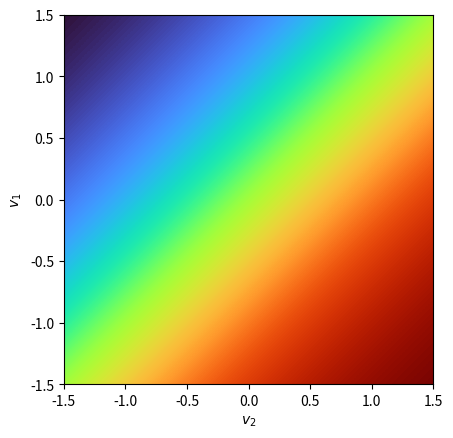

The matplotlib source for this figure: (Note: this script raises an exception after producing the figure.)
import matplotlib.pyplot as plt
import numpy as np

nums = 500
val = 1.5
minx = -val
maxx =  val
miny = -val
maxy =  val

def softmax_x(x, y):
    return np.e**x / (np.e**x + np.e**y)
def softmax_y(x, y):
    return np.e**y / (np.e**x + np.e**y)

x = np.linspace(minx, maxy, num=nums)
y = np.flip(np.linspace(miny, maxy, num=nums))

x, y = np.meshgrid(x, y)
plt.imshow(softmax_x(x, y), extent=[minx,maxx,miny,maxy], cmap=plt.cm.turbo)
plt.ylabel(r"$v_{1}$")
plt.xlabel(r"$v_{2}$")
plt.savefig("images/softmaxx.svg", bbox_inches='tight', pad_inches=0)
plt.clf()
plt.imshow(softmax_y(x, y), extent=[minx,maxx,miny,maxy], cmap=plt.cm.turbo)
plt.ylabel(r"$v_{1}$")
plt.xlabel(r"$v_{2}$")
plt.savefig("images/softmaxy.svg", bbox_inches='tight', pad_inches=0)
plt.clf()
plt.axes().get_xaxis().set_visible(False)
plt.imshow(np.array([np.linspace(0, 1, num=nums)]).T, extent=[0, 1, -1, 1], cmap=plt.cm.turbo, aspect=20)
plt.xlabel("scale")
plt.savefig("images/softmaxscale.svg", bbox_inches='tight', pad_inches=0)
#plt.show()
plt.clf()

#plt.xlabel(r"$s_{a}$")
#plt.ylabel(r"$r_{a}$")